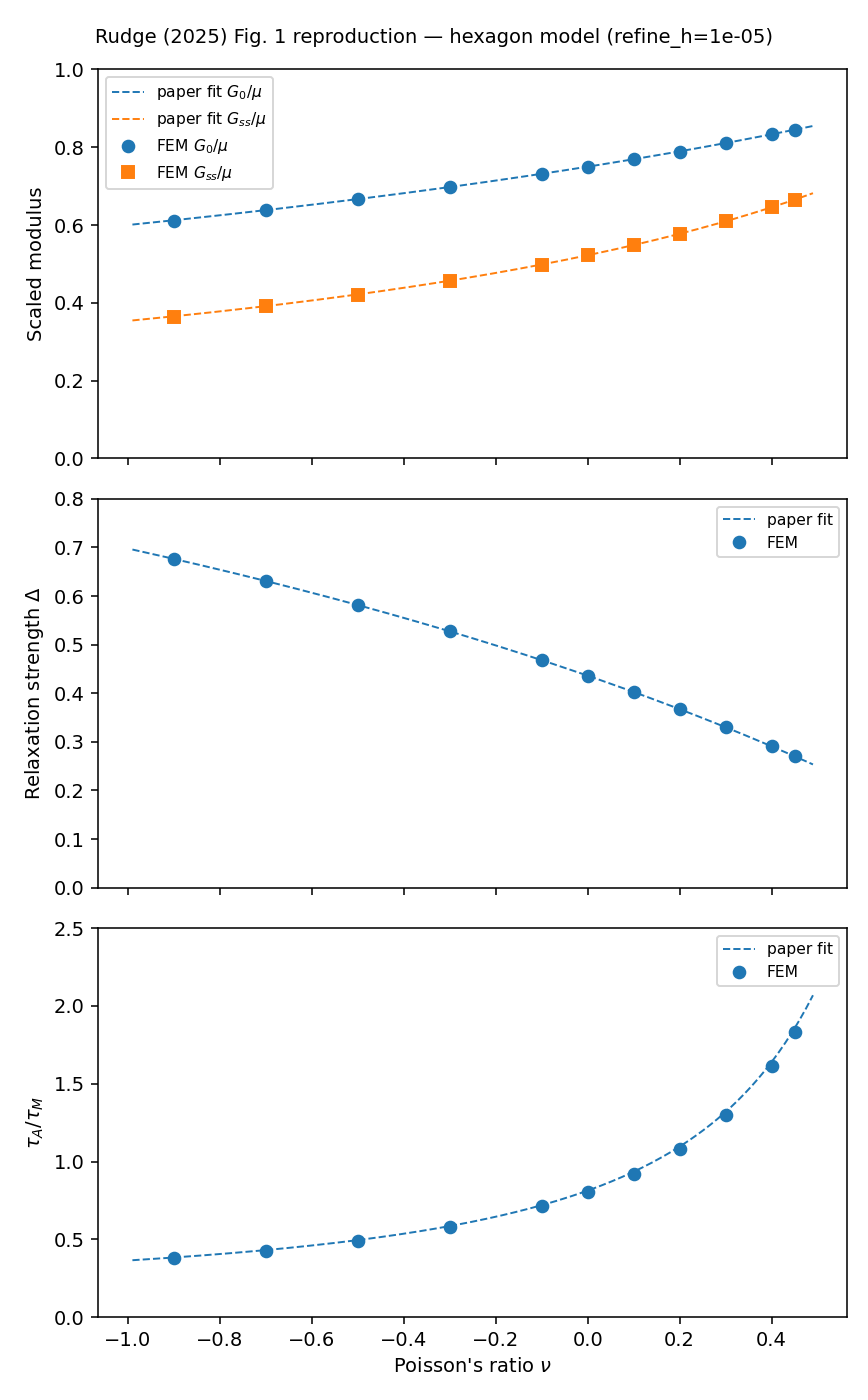

Values plotted in this chart, from the file beside it:
nu, G0_over_mu, Gss_over_mu, Delta, tauA_over_tauM
-0.9, 0.6114, 0.3646, 0.6766, 0.3791
-0.7, 0.6374, 0.3908, 0.6312, 0.4269
-0.5, 0.6658, 0.421, 0.5817, 0.4909
-0.3, 0.6969, 0.4562, 0.5277, 0.5802
-0.1, 0.731, 0.4978, 0.4683, 0.7121
0.0, 0.7493, 0.5216, 0.4364, 0.8039
0.1, 0.7685, 0.5478, 0.4029, 0.9223
0.2, 0.7888, 0.5768, 0.3676, 1.08
0.3, 0.8102, 0.609, 0.3304, 1.298
0.4, 0.8328, 0.6451, 0.2911, 1.615
0.45, 0.8446, 0.6647, 0.2706, 1.832
